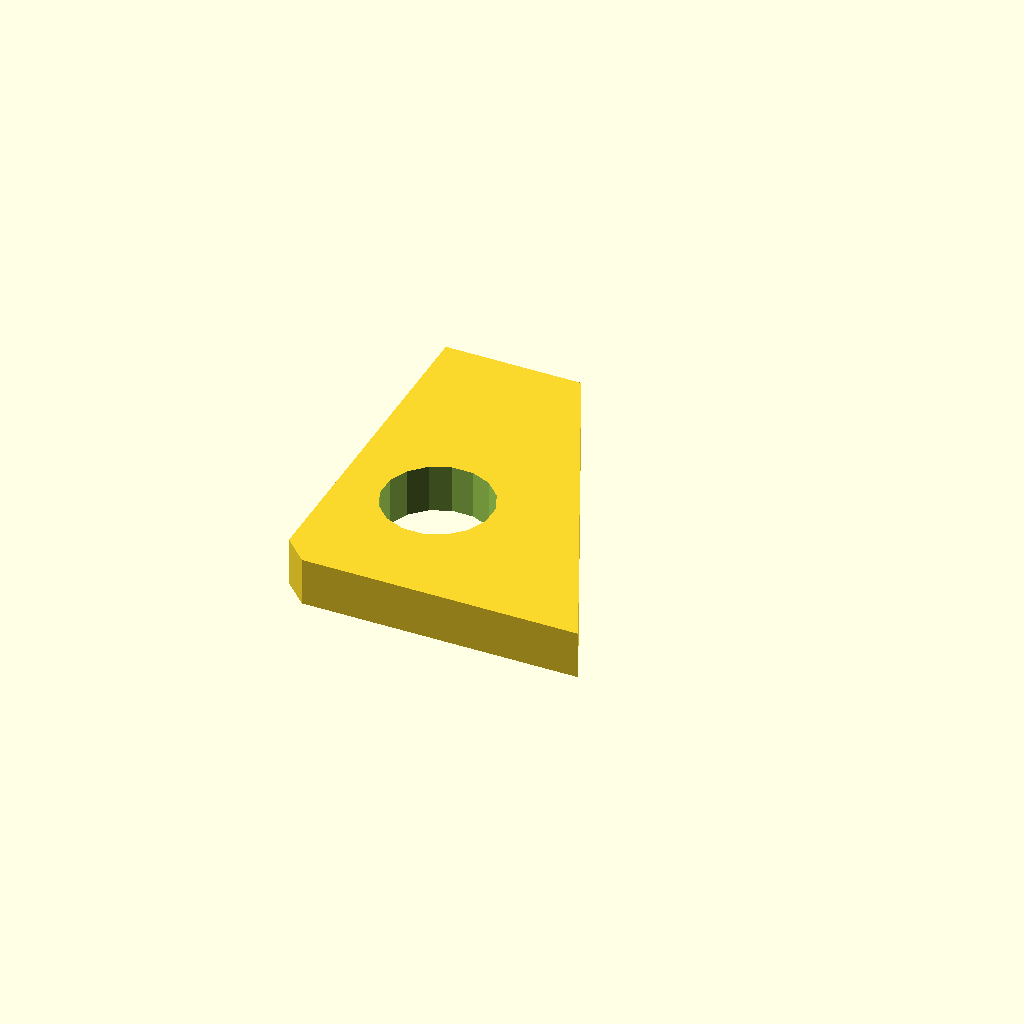
Cell 1 — every parameter at its default value.
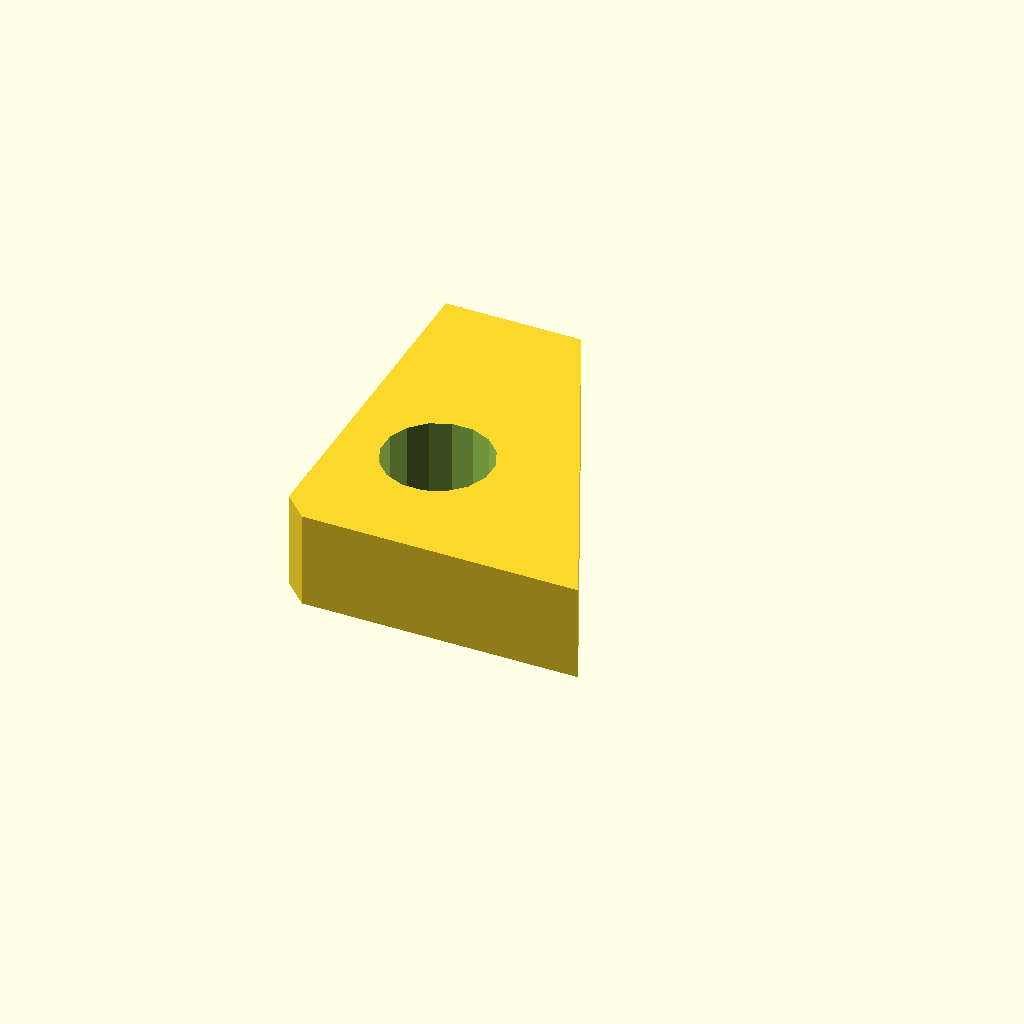
Cell 2: the same model with plate_t = 16.
All cells are drawn from one camera (rotation 55°, 0°, 25°, orthographic, colour scheme Cornfield), so only the parameter changes between them.
Source of the model, optional_data/data/sketch4/bracketplates/part_0183.scad:
$fn = 32;

// ----------------------------------------------------------------------
// Bracket plate: gusset 50 x 60
// ----------------------------------------------------------------------

// --- parameters (mm) ---
hole_r = 4;               // bolt hole radius
plate_t = 8;              // plate thickness, Z (extrusion height)
gus_a = 50;               // base length
gus_b = 60;               // height
top_x = 22.5;             // top edge X of the angled cut
light_r = 9;              // lightening hole radius

light_d = 2 * light_r;

profile = [[4, 0], [25, 0], [50, 0], [22.5, 60], [0, 60], [0, 4]];  // primary outline, 6 points, counter clockwise
void_1 = [[24.835, 24.517], [23.505, 27.767], [21.033, 30.261], [17.794, 31.619], [14.283, 31.635], [11.033, 30.305], [8.539, 27.833], [7.181, 24.594], [7.165, 21.083], [8.495, 17.833], [10.967, 15.339], [14.206, 13.981], [17.717, 13.965], [20.967, 15.295], [23.461, 17.767], [24.819, 21.006]];  // lightening hole, 16 points

// --- the one profile operation ---
difference() {
  linear_extrude(height = plate_t) polygon(points = profile);
  translate([0, 0, -1])
    linear_extrude(height = plate_t + 2) polygon(points = void_1);
}
Parameter table extracted from the source (name, type, default, range or options):
hole_r: number, default 4
plate_t: number, default 8
gus_a: number, default 50
gus_b: number, default 60
top_x: number, default 22.5
light_r: number, default 9
